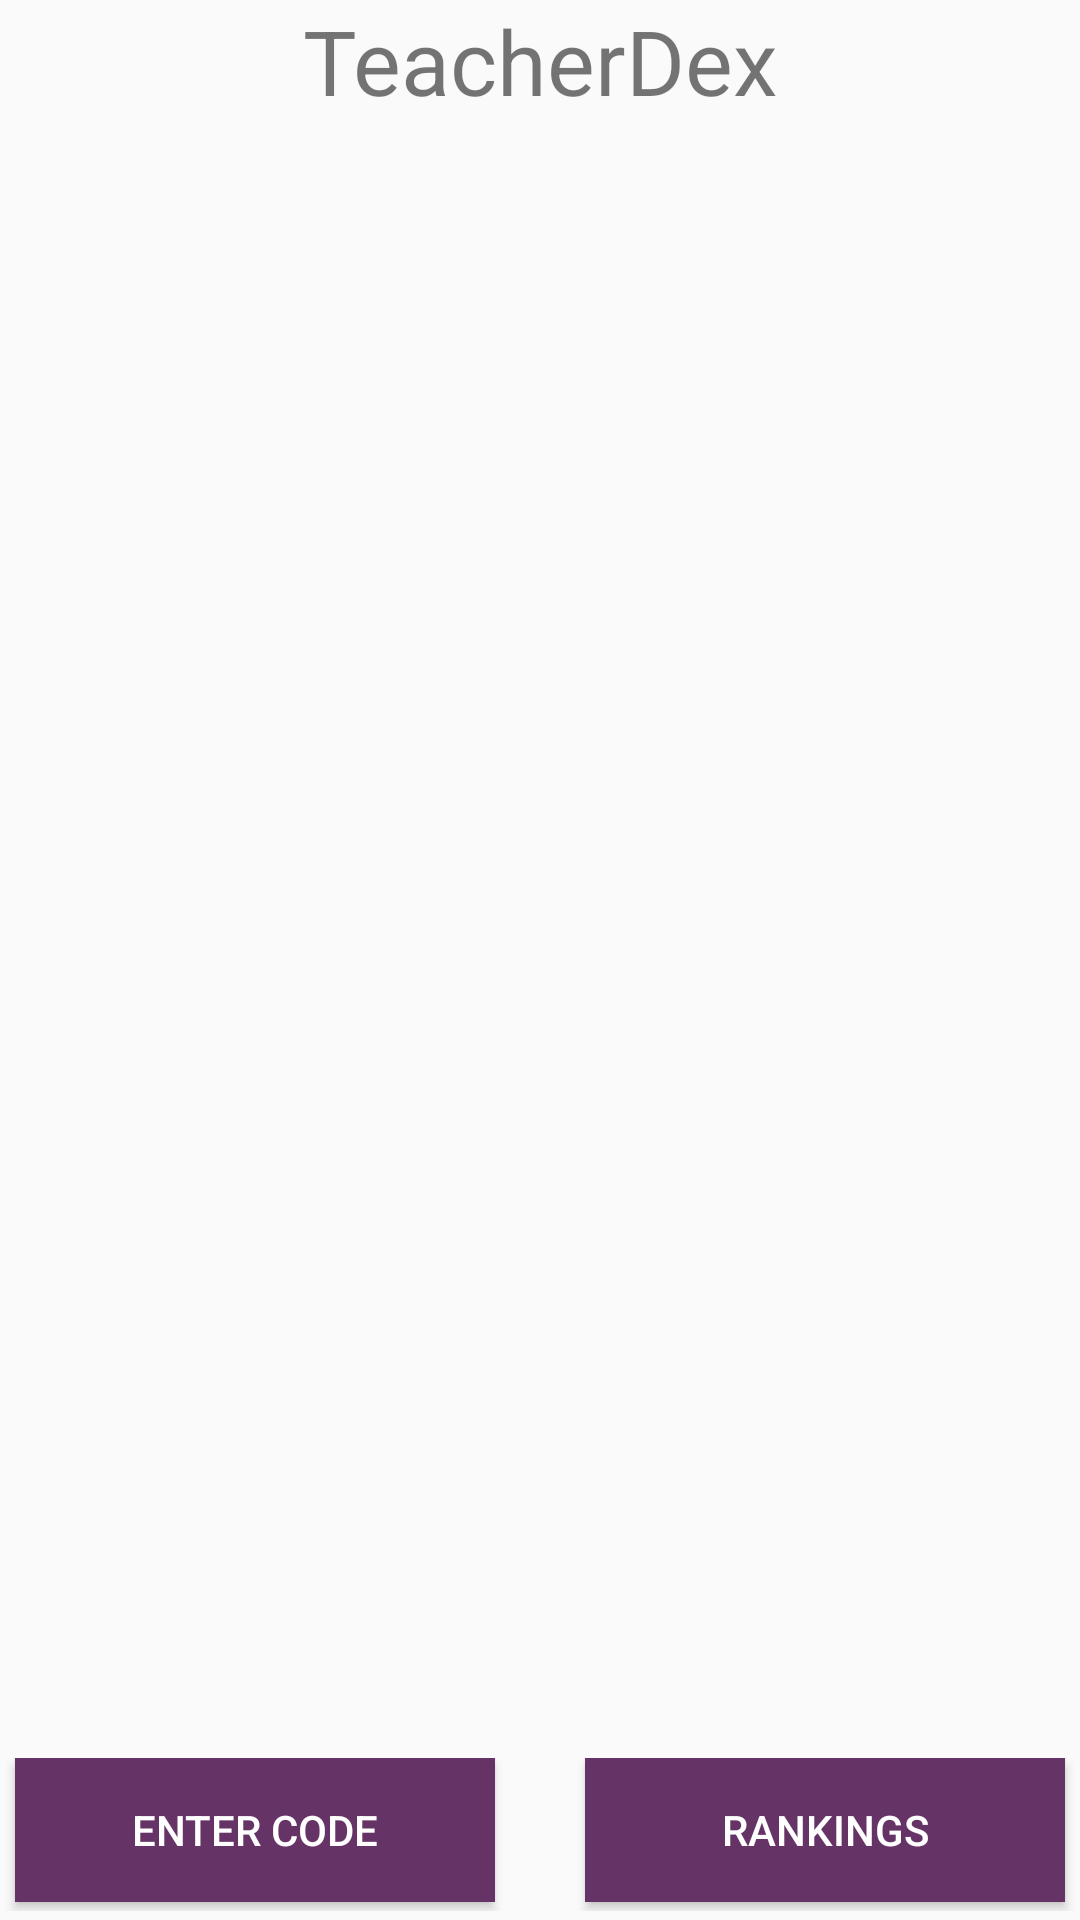

Produce the Android XML layout that renders to this screen, including the resource entries it uses.
<!-- AndroidManifest.xml: application theme AppTheme -->
<!-- res/layout/activity_teacher_dex.xml -->
<?xml version="1.0" encoding="utf-8"?>
<LinearLayout xmlns:android="http://schemas.android.com/apk/res/android"
    xmlns:app="http://schemas.android.com/apk/res-auto"
    xmlns:tools="http://schemas.android.com/tools"
    android:layout_width="match_parent"
    android:layout_height="match_parent"
    android:orientation="vertical"
    tools:context="docentengo.fontys.nl.docentengo.TeacherDexActivity">


    <TextView
        android:id="@+id/tvDexName"
        android:textSize="30dp"
        android:layout_width="match_parent"
        android:layout_height="wrap_content"
        android:text="TeacherDex"
        android:gravity="center"
        />

    <ListView
        android:layout_width="match_parent"
        android:layout_height="401dp"
        android:layout_weight="1.27" />

    <LinearLayout
        android:layout_width="match_parent"
        android:layout_height="51dp"
        android:layout_marginTop="5dp"
        android:layout_marginBottom="3dp"
        android:orientation="horizontal">

        <Button
            android:id="@+id/btnCode"
            android:layout_width="40dp"
            android:layout_height="wrap_content"
            android:layout_marginLeft="5dp"
            android:layout_marginRight="15dp"
            android:layout_weight="1"
            android:background="@color/FontysPurple"
            android:text="Enter code"
            android:textColor="@color/FontysWhite" />

        <Button
            android:id="@+id/btnRanking"
            android:layout_width="40dp"
            android:layout_height="wrap_content"
            android:layout_marginLeft="15dp"
            android:layout_marginRight="5dp"
            android:layout_weight="1"
            android:background="@color/FontysPurple"
            android:textColor="@color/FontysWhite"
            android:text="Rankings" />
    </LinearLayout>
</LinearLayout>
<!-- resources referenced by this layout -->
<resources>
  <color name="FontysPurple">#663366</color>
  <color name="FontysWhite">#ffffff</color>
  <style name="AppTheme" parent="Theme.AppCompat.Light.DarkActionBar">
          
          <item name="colorPrimary">@color/FontysPurple</item>
          <item name="colorPrimaryDark">@color/colorPrimaryDark</item>
          <item name="colorAccent">@color/colorAccent</item>
      </style>
  <color name="colorPrimaryDark">#303F9F</color>
  <color name="colorAccent">#FF4081</color>
</resources>
